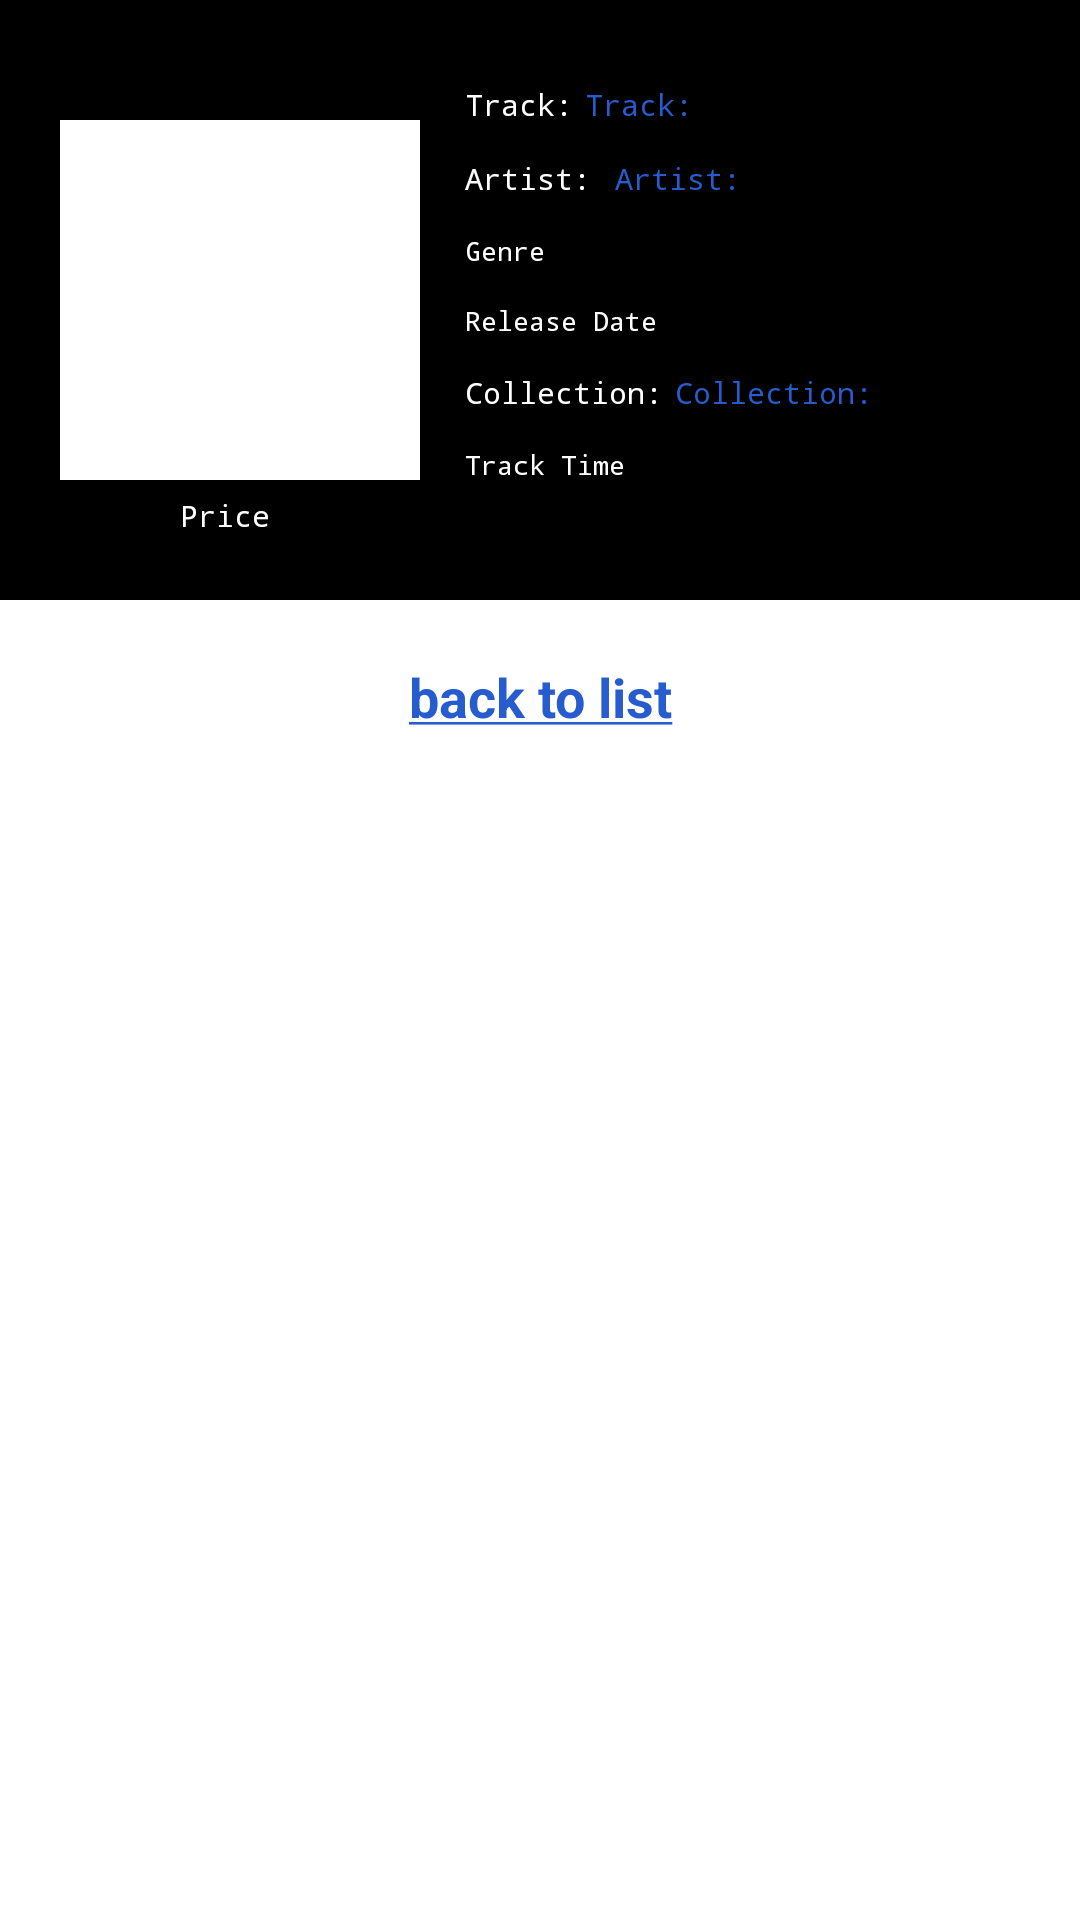

Here is an Android app screen rendered from its layout file. Give the layout XML and the strings, colors and styles it references.
<!-- AndroidManifest.xml: activity theme Theme.ItunesMasterDetail -->
<!-- res/layout/activity_detail.xml -->
<?xml version="1.0" encoding="utf-8"?>
<androidx.appcompat.widget.LinearLayoutCompat
    xmlns:android="http://schemas.android.com/apk/res/android"
    xmlns:app="http://schemas.android.com/apk/res-auto"
    xmlns:tools="http://schemas.android.com/tools"
    android:layout_width="match_parent"
    android:layout_height="match_parent"
    android:orientation="vertical"
    android:fitsSystemWindows="true"
    tools:context=".ui.DetailActivity">

    <androidx.constraintlayout.widget.ConstraintLayout
        android:layout_width="match_parent"
        android:layout_height="200dp"
        android:background="@color/black"
        app:layout_constraintTop_toTopOf="parent">

        <androidx.appcompat.widget.LinearLayoutCompat
            android:id="@+id/largeImageLayout"
            android:layout_width="120dp"
            android:layout_height="120dp"
            android:layout_marginStart="20dp"
            android:layout_marginLeft="30dp"
            android:background="@color/white"
            android:gravity="center"
            app:layout_constraintStart_toStartOf="parent"
            app:layout_constraintTop_toTopOf="parent"
            app:layout_constraintBottom_toBottomOf="parent"
            android:elevation="3dp"
            tools:targetApi="lollipop">
            <androidx.appcompat.widget.AppCompatImageView
                android:id="@+id/ivLargeImage"
                android:src="@drawable/ic_no_image"
                android:layout_width="115dp"
                android:layout_height="115dp"/>
        </androidx.appcompat.widget.LinearLayoutCompat>

        <androidx.appcompat.widget.LinearLayoutCompat
            android:id="@+id/nameLayout"
            android:weightSum="1"
            android:layout_width="0dp"
            android:layout_height="wrap_content"
            android:layout_marginStart="15dp"
            android:layout_marginEnd="5dp"
            android:layout_marginTop="25dp"
            android:paddingTop="3dp"
            android:paddingBottom="3dp"
            android:orientation="horizontal"
            app:layout_constraintStart_toEndOf="@+id/largeImageLayout"
            app:layout_constraintTop_toTopOf="parent"
            app:layout_constraintEnd_toEndOf="parent">
            <androidx.appcompat.widget.AppCompatTextView
                android:id="@+id/tvNameLabel"
                android:layout_width="0dp"
                android:layout_weight="0.2"
                android:layout_height="wrap_content"
                android:text="@string/name"
                android:textSize="10sp"
                android:textColor="@color/white"
                android:fontFamily="monospace" />
            <androidx.appcompat.widget.AppCompatTextView
                android:id="@+id/tvName"
                android:layout_width="0dp"
                android:layout_weight="0.8"
                android:layout_height="wrap_content"
                android:text="@string/name"
                android:textSize="10sp"
                android:textColor="@color/link"
                android:fontFamily="monospace" />
        </androidx.appcompat.widget.LinearLayoutCompat>

        <androidx.appcompat.widget.LinearLayoutCompat
            android:id="@+id/artistLayout"
            android:weightSum="1"
            android:layout_width="0dp"
            android:layout_height="wrap_content"
            android:layout_marginStart="15dp"
            android:layout_marginEnd="5dp"
            android:layout_marginTop="5dp"
            android:paddingTop="3dp"
            android:paddingBottom="3dp"
            android:orientation="horizontal"
            app:layout_constraintStart_toEndOf="@+id/largeImageLayout"
            app:layout_constraintTop_toBottomOf="@+id/nameLayout"
            app:layout_constraintEnd_toEndOf="parent">
            <androidx.appcompat.widget.AppCompatTextView
                android:id="@+id/tvArtistNameLabel"
                android:layout_width="0dp"
                android:layout_weight="0.25"
                android:layout_height="wrap_content"
                android:text="@string/artis_name"
                android:textSize="10sp"
                android:textColor="@color/white"
                android:fontFamily="monospace" />
            <androidx.appcompat.widget.AppCompatTextView
                android:id="@+id/tvArtistName"
                android:layout_width="0dp"
                android:layout_weight="0.75"
                android:layout_height="wrap_content"
                android:text="@string/artis_name"
                android:textSize="10sp"
                android:textColor="@color/link"
                android:fontFamily="monospace" />
        </androidx.appcompat.widget.LinearLayoutCompat>

        <androidx.appcompat.widget.AppCompatTextView
            android:id="@+id/tvGenre"
            android:layout_width="0dp"
            android:textSize="9sp"
            android:layout_height="wrap_content"
            android:layout_marginStart="15dp"
            android:layout_marginEnd="5dp"
            android:text="@string/genre"
            android:textColor="@color/white"
            android:layout_marginTop="5dp"
            android:fontFamily="monospace"
            android:paddingTop="3dp"
            android:paddingBottom="3dp"
            app:layout_constraintStart_toEndOf="@+id/largeImageLayout"
            app:layout_constraintTop_toBottomOf="@+id/artistLayout"
            app:layout_constraintEnd_toEndOf="parent"/>

        <androidx.appcompat.widget.AppCompatTextView
            android:id="@+id/tvReleaseDate"
            android:layout_width="0dp"
            android:textSize="9sp"
            android:layout_height="wrap_content"
            android:layout_marginStart="15dp"
            android:layout_marginEnd="5dp"
            android:text="@string/release_date"
            android:textColor="@color/white"
            android:layout_marginTop="5dp"
            android:fontFamily="monospace"
            android:paddingTop="3dp"
            android:paddingBottom="3dp"
            app:layout_constraintStart_toEndOf="@+id/largeImageLayout"
            app:layout_constraintTop_toBottomOf="@+id/tvGenre"
            app:layout_constraintEnd_toEndOf="parent"/>

        <androidx.appcompat.widget.LinearLayoutCompat
            android:id="@+id/collectionLayout"
            android:weightSum="1"
            android:layout_width="0dp"
            android:layout_height="wrap_content"
            android:layout_marginStart="15dp"
            android:layout_marginEnd="5dp"
            android:layout_marginTop="5dp"
            android:paddingTop="3dp"
            android:paddingBottom="3dp"
            android:orientation="horizontal"
            app:layout_constraintStart_toEndOf="@+id/largeImageLayout"
            app:layout_constraintTop_toBottomOf="@+id/tvReleaseDate"
            app:layout_constraintEnd_toEndOf="parent">
            <androidx.appcompat.widget.AppCompatTextView
                android:id="@+id/tvCollectionNameLabel"
                android:layout_width="0dp"
                android:layout_weight="0.35"
                android:layout_height="wrap_content"
                android:text="@string/collection_name"
                android:textSize="10sp"
                android:textColor="@color/white"
                android:fontFamily="monospace" />
            <androidx.appcompat.widget.AppCompatTextView
                android:id="@+id/tvCollectionName"
                android:layout_width="0dp"
                android:layout_weight="0.65"
                android:layout_height="wrap_content"
                android:text="@string/collection_name"
                android:textSize="10sp"
                android:textColor="@color/link"
                android:fontFamily="monospace" />
        </androidx.appcompat.widget.LinearLayoutCompat>

        <androidx.appcompat.widget.AppCompatTextView
            android:id="@+id/tvTrackTime"
            android:layout_width="0dp"
            android:textSize="9sp"
            android:paddingTop="3dp"
            android:paddingBottom="3dp"
            android:layout_height="wrap_content"
            android:layout_marginStart="15dp"
            android:layout_marginEnd="5dp"
            android:text="@string/track_time"
            android:textColor="@color/white"
            android:layout_marginTop="5dp"
            android:fontFamily="monospace"
            app:layout_constraintStart_toEndOf="@+id/largeImageLayout"
            app:layout_constraintTop_toBottomOf="@+id/collectionLayout"
            app:layout_constraintEnd_toEndOf="parent"/>

        <androidx.appcompat.widget.AppCompatTextView
            android:id="@+id/tvPrice"
            android:layout_width="0dp"
            android:textSize="10sp"
            android:layout_height="wrap_content"
            android:layout_marginStart="15dp"
            android:layout_marginEnd="5dp"
            android:text="@string/price"
            android:textColor="@color/white"
            android:layout_marginTop="5dp"
            android:fontFamily="monospace"
            android:gravity="center_horizontal"
            app:layout_constraintStart_toStartOf="parent"
            app:layout_constraintTop_toBottomOf="@+id/largeImageLayout"
            app:layout_constraintEnd_toEndOf="@+id/largeImageLayout"/>

    </androidx.constraintlayout.widget.ConstraintLayout>

    <androidx.core.widget.NestedScrollView
        android:layout_width="match_parent"
        android:layout_height="match_parent">
        <androidx.appcompat.widget.LinearLayoutCompat
            android:layout_width="match_parent"
            android:layout_height="wrap_content">

            <androidx.appcompat.widget.AppCompatTextView
                android:id="@+id/tvBackToList"
                android:layout_width="match_parent"
                android:layout_height="wrap_content"
                android:text="@string/back_to_list"
                android:textStyle="bold"
                android:gravity="center"
                android:textColor="@color/link"
                android:padding="20dp"
                android:textSize="18sp"/>
        </androidx.appcompat.widget.LinearLayoutCompat>
    </androidx.core.widget.NestedScrollView>

</androidx.appcompat.widget.LinearLayoutCompat>
<!-- resources referenced by this layout -->
<resources>
  <color name="black">#FF000000</color>
  <color name="link">#275ccf</color>
  <color name="white">#FFFFFFFF</color>
  <string name="artis_name">Artist:</string>
  <string name="back_to_list"><u>back to list</u></string>
  <string name="collection_name">Collection:</string>
  <string name="genre">Genre</string>
  <string name="name">Track:</string>
  <string name="price">Price</string>
  <string name="release_date">Release Date</string>
  <string name="track_time">Track Time</string>
  <style name="Theme.ItunesMasterDetail" parent="Theme.MaterialComponents.DayNight.NoActionBar">
          
          <item name="colorPrimary">@color/purple_500</item>
          <item name="colorPrimaryVariant">@color/purple_700</item>
          <item name="colorOnPrimary">@color/white</item>
          
          <item name="colorSecondary">@color/teal_200</item>
          <item name="colorSecondaryVariant">@color/teal_700</item>
          <item name="colorOnSecondary">@color/black</item>
          
          <item name="android:statusBarColor" tools:targetApi="l">?attr/colorPrimaryVariant</item>
          
      </style>
  <color name="purple_500">#FF6200EE</color>
  <color name="purple_700">#FF3700B3</color>
  <color name="teal_200">#FF03DAC5</color>
  <color name="teal_700">#FF018786</color>
</resources>
